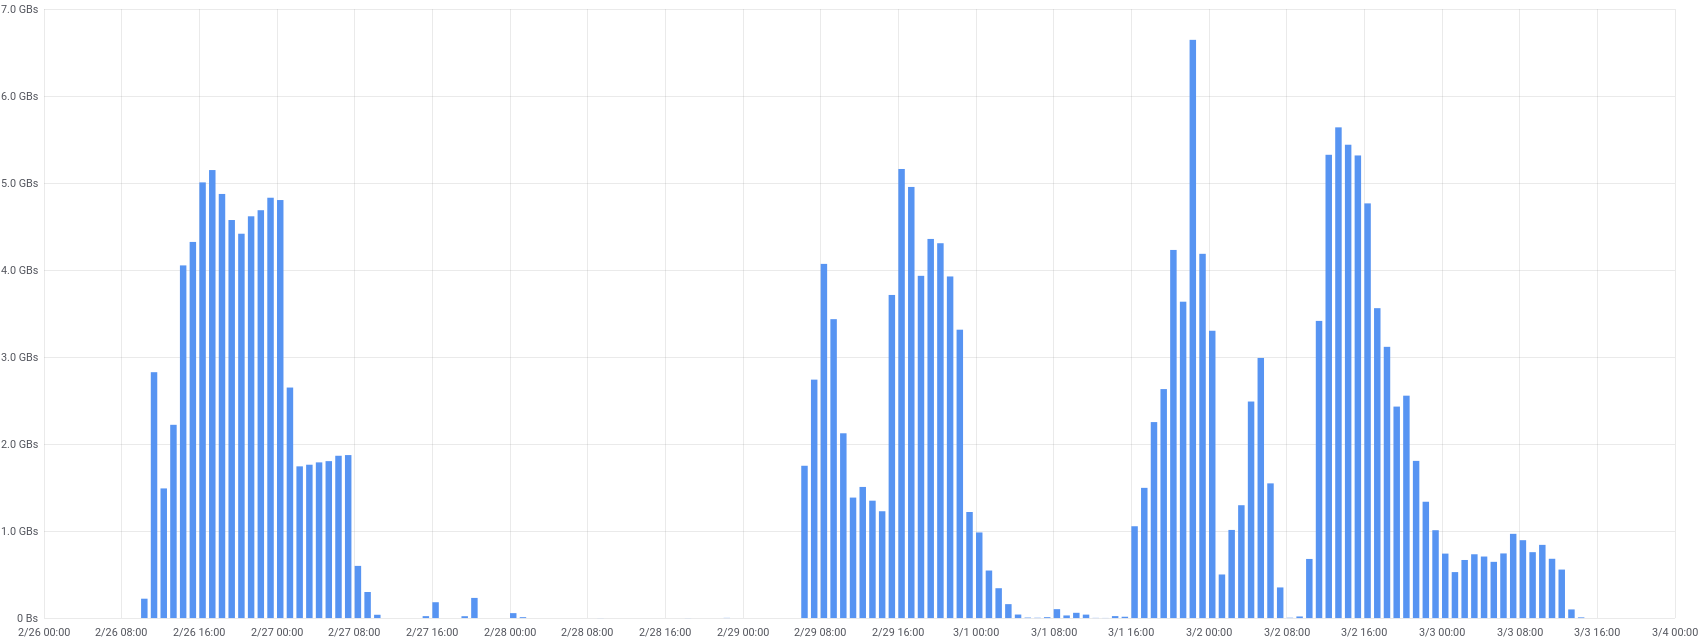

The data file committed next to this chart (first rows):
Time; BNL-ATLAS; CERN-PROD; CYFRONET-LCG2; FZK-LCG2; HK-LCG2; IN2P3-CC; INFN-T1; MWT2; NDGF-T1; RAL-LCG2; SARA-MATRIX; TOKYO-LCG2; TRIUMF-LCG2; UKI-LT2-QMUL; pic
2020-02-26T00:00:00+00:00; 220272761; 0; 0; 0; 0; 859257873; 665606125; 0; 215657329; 232414540; 366978173; 0; 0; 0; 0
2020-02-26T01:00:00+00:00; 42565044; 0; 0; 0; 0; 922756316; 538394242; 0; 204409812; 273648063; 325328572; 0; 0; 0; 0
2020-02-26T02:00:00+00:00; 0; 0; 0; 0; 0; 371561055; 524765104; 0; 188208238; 35845930; 239480195; 0; 0; 0; 0
2020-02-26T03:00:00+00:00; 0; 0; 0; 0; 0; 1266901; 776086505; 0; 192541134; 171352182; 237320360; 0; 0; 0; 0
2020-02-26T04:00:00+00:00; 149312; 0; 0; 0; 0; 0; 813554448; 0; 174885760; 153276051; 310175245; 0; 0; 0; 0
2020-02-26T05:00:00+00:00; 0; 0; 0; 0; 0; 0; 821027681; 0; 175546187; 72741855; 306457665; 0; 0; 0; 0
2020-02-26T06:00:00+00:00; 2625700; 0; 0; 0; 0; 0; 444050773; 0; 171317349; 284137020; 412295102; 0; 0; 0; 0
2020-02-26T07:00:00+00:00; 728188; 0; 0; 0; 0; 0; 556854734; 0; 192780923; 108983607; 333301032; 0; 0; 0; 0
2020-02-26T08:00:00+00:00; 0; 0; 0; 0; 0; 2262179871; 658928436; 0; 185279744; 283944484; 400575672; 0; 0; 0; 0
2020-02-26T09:00:00+00:00; 0; 0; 0; 0; 0; 2534137532; 709702369; 0; 171429941; 107672598; 383364687; 0; 0; 0; 0
2020-02-26T10:00:00+00:00; 0; 222600342; 0; 114282985; 0; 1943378248; 635485860; 0; 194886894; 238054044; 343758442; 0; 0; 0; 0
2020-02-26T11:00:00+00:00; 0; 2825785310; 0; 1511969198; 0; 1241528020; 483381877; 0; 180802908; 265522109; 408721369; 0; 0; 0; 0
2020-02-26T12:00:00+00:00; 0; 1490049053; 0; 1599771175; 0; 1023930630; 404754234; 0; 192202347; 293664908; 328990644; 0; 0; 0; 0
2020-02-26T13:00:00+00:00; 0; 2221170634; 0; 1440221967; 0; 701054062; 865823316; 0; 200675507; 20208790; 344350904; 0; 0; 0; 0
2020-02-26T14:00:00+00:00; 0; 4053131237; 0; 1640889744; 0; 532724442; 948577209; 0; 186602285; 161384413; 356395912; 0; 0; 0; 0
2020-02-26T15:00:00+00:00; 0; 4322836419; 0; 449369644; 0; 724266238; 1180522586; 0; 179764402; 40944147; 387637018; 0; 0; 0; 0
2020-02-26T16:00:00+00:00; 0; 5007218834; 0; 461541542; 0; 862570328; 1232699644; 0; 219271788; 67016943; 345067862; 0; 0; 0; 0
2020-02-26T17:00:00+00:00; 0; 5149013952; 0; 480403793; 0; 779912827; 1144457714; 0; 204374208; 12264407; 482724989; 0; 0; 0; 0
2020-02-26T18:00:00+00:00; 0; 4874310481; 0; 490075464; 0; 656642576; 754798689; 0; 167129199; 462408747; 360353395; 0; 0; 0; 0
2020-02-26T19:00:00+00:00; 0; 4574726954; 0; 504294478; 0; 586841600; 644395278; 0; 186194873; 209813151; 363275312; 0; 0; 0; 0
2020-02-26T20:00:00+00:00; 0; 4417271146; 0; 455946843; 0; 538952196; 712552059; 0; 180927231; 149870614; 360106804; 0; 0; 0; 0
2020-02-26T21:00:00+00:00; 0; 4617541397; 0; 402140563; 0; 759657530; 943809282; 0; 161984533; 322947203; 437176700; 0; 0; 0; 0
2020-02-26T22:00:00+00:00; 1456057; 4687452327; 0; 1503240694; 0; 551582761; 816879672; 0; 167265742; 83738963; 263324017; 0; 0; 0; 0
2020-02-26T23:00:00+00:00; 0; 4830988743; 0; 2822133503; 0; 17448611; 727971003; 0; 133270459; 455442867; 345022360; 0; 0; 0; 0
2020-02-27T00:00:00+00:00; 4280415; 4804286987; 0; 1596138889; 0; 0; 584491250; 0; 148527500; 128682530; 367509731; 0; 0; 0; 0
2020-02-27T01:00:00+00:00; 0; 2649407565; 0; 153283299; 0; 0; 1047827980; 0; 203109857; 366230414; 339052220; 0; 0; 0; 0
2020-02-27T02:00:00+00:00; 0; 1743665461; 0; 206210071; 0; 0; 1006117062; 0; 173404128; 487702996; 383130852; 0; 0; 0; 0
2020-02-27T03:00:00+00:00; 0; 1762368901; 0; 77677306; 0; 0; 858369439; 0; 150562619; 106385668; 315721157; 0; 0; 0; 0
2020-02-27T04:00:00+00:00; 0; 1789309371; 0; 0; 0; 0; 878405347; 0; 170171461; 71748978; 377500848; 0; 0; 0; 0
2020-02-27T05:00:00+00:00; 0; 1803564575; 0; 0; 0; 0; 813056935; 0; 169644649; 1892306; 409097971; 0; 0; 0; 0
2020-02-27T06:00:00+00:00; 467636; 1865375575; 0; 0; 0; 0; 1317148752; 0; 150000865; 2401337; 448194479; 0; 0; 0; 0
2020-02-27T07:00:00+00:00; 0; 1873141421; 0; 0; 0; 0; 985458998; 0; 167566252; 649545500; 347236131; 0; 0; 0; 0
2020-02-27T08:00:00+00:00; 728096; 599721036; 0; 0; 0; 0; 1744177651; 0; 162103106; 205858041; 438104390; 0; 0; 0; 0
2020-02-27T09:00:00+00:00; 0; 299654631; 0; 0; 0; 0; 1450862656; 0; 161366188; 3640677; 394489916; 0; 0; 0; 0
2020-02-27T10:00:00+00:00; 0; 37994058; 0; 738528204; 0; 0; 1008965377; 0; 166198536; 205051; 415722950; 0; 0; 0; 0
2020-02-27T11:00:00+00:00; 0; 0; 0; 322767710; 0; 0; 1071302872; 0; 179497916; 2184839; 368378725; 0; 0; 0; 0
2020-02-27T12:00:00+00:00; 0; 0; 0; 873691189; 0; 0; 922269472; 0; 152551235; 487889; 278700657; 0; 0; 0; 0
2020-02-27T13:00:00+00:00; 0; 0; 0; 539893214; 0; 0; 783712408; 0; 150511339; 2544156; 75533472; 0; 0; 0; 0
2020-02-27T14:00:00+00:00; 0; 0; 0; 460956; 0; 0; 945410885; 0; 141207502; 2184422; 12221088; 0; 0; 0; 0
2020-02-27T15:00:00+00:00; 1456145; 22064467; 0; 1437932; 0; 0; 1218871369; 0; 104571514; 1456443; 728310; 0; 0; 0; 0
2020-02-27T16:00:00+00:00; 0; 182075190; 0; 17444974; 0; 0; 464230147; 0; 40890085; 0; 0; 0; 0; 0; 0
2020-02-27T17:00:00+00:00; 0; 0; 0; 27651352; 0; 0; 3641013; 0; 37174252; 0; 0; 0; 0; 0; 0
2020-02-27T18:00:00+00:00; 0; 0; 0; 52341430; 0; 0; 535401331; 0; 39278280; 0; 0; 0; 0; 0; 0
2020-02-27T19:00:00+00:00; 0; 21324548; 0; 14933814; 0; 0; 12429983; 0; 49326457; 0; 0; 0; 0; 0; 0
2020-02-27T20:00:00+00:00; 0; 231634350; 0; 4368795; 0; 728063; 1456410; 0; 37693922; 728325; 0; 0; 0; 0; 0
2020-02-27T21:00:00+00:00; 0; 0; 0; 41446876; 0; 0; 0; 0; 49098352; 2377641; 0; 0; 0; 0; 0
2020-02-27T22:00:00+00:00; 0; 0; 0; 3510370; 0; 0; 69522; 0; 24058675; 6039195; 0; 0; 0; 0; 0
2020-02-27T23:00:00+00:00; 0; 0; 0; 80830930; 0; 787946; 5572039; 0; 42108631; 9438281; 0; 0; 0; 0; 0
2020-02-28T00:00:00+00:00; 0; 56596707; 0; 50406925; 0; 575763; 3018233; 0; 26414740; 8292451; 0; 0; 0; 0; 0
2020-02-28T01:00:00+00:00; 0; 10143831; 0; 32247270; 0; 0; 4948728; 0; 5097525; 35344091; 728328; 0; 0; 0; 0
2020-02-28T02:00:00+00:00; 0; 0; 0; 49273392; 0; 0; 5825291; 0; 0; 33641044; 0; 0; 0; 0; 0
2020-02-28T03:00:00+00:00; 0; 0; 0; 122681523; 0; 0; 9112252; 0; 0; 3640787; 0; 0; 0; 0; 0
2020-02-28T04:00:00+00:00; 0; 0; 0; 4720687; 0; 0; 728258; 0; 0; 9686049; 0; 0; 0; 0; 0
2020-02-28T05:00:00+00:00; 0; 0; 0; 926580; 0; 0; 1292814; 0; 0; 0; 0; 0; 0; 0; 0
2020-02-28T06:00:00+00:00; 0; 0; 0; 41568068; 0; 0; 1456392; 0; 0; 0; 0; 0; 0; 0; 0
2020-02-28T07:00:00+00:00; 0; 0; 0; 115047; 0; 0; 4264002; 0; 0; 728253; 0; 0; 0; 0; 0
2020-02-28T08:00:00+00:00; 0; 0; 0; 0; 0; 0; 16614315; 0; 0; 0; 2184344; 0; 0; 0; 0
2020-02-28T09:00:00+00:00; 0; 728216; 0; 728155; 0; 0; 10725425; 0; 0; 0; 1456390; 0; 764672821; 0; 0
2020-02-28T10:00:00+00:00; 0; 0; 0; 0; 0; 0; 2500669; 0; 0; 0; 0; 0; 1760280510; 0; 0
2020-02-28T11:00:00+00:00; 0; 0; 0; 0; 0; 0; 1456168; 0; 0; 0; 0; 0; 1718681096; 0; 0
... 109 more rows
